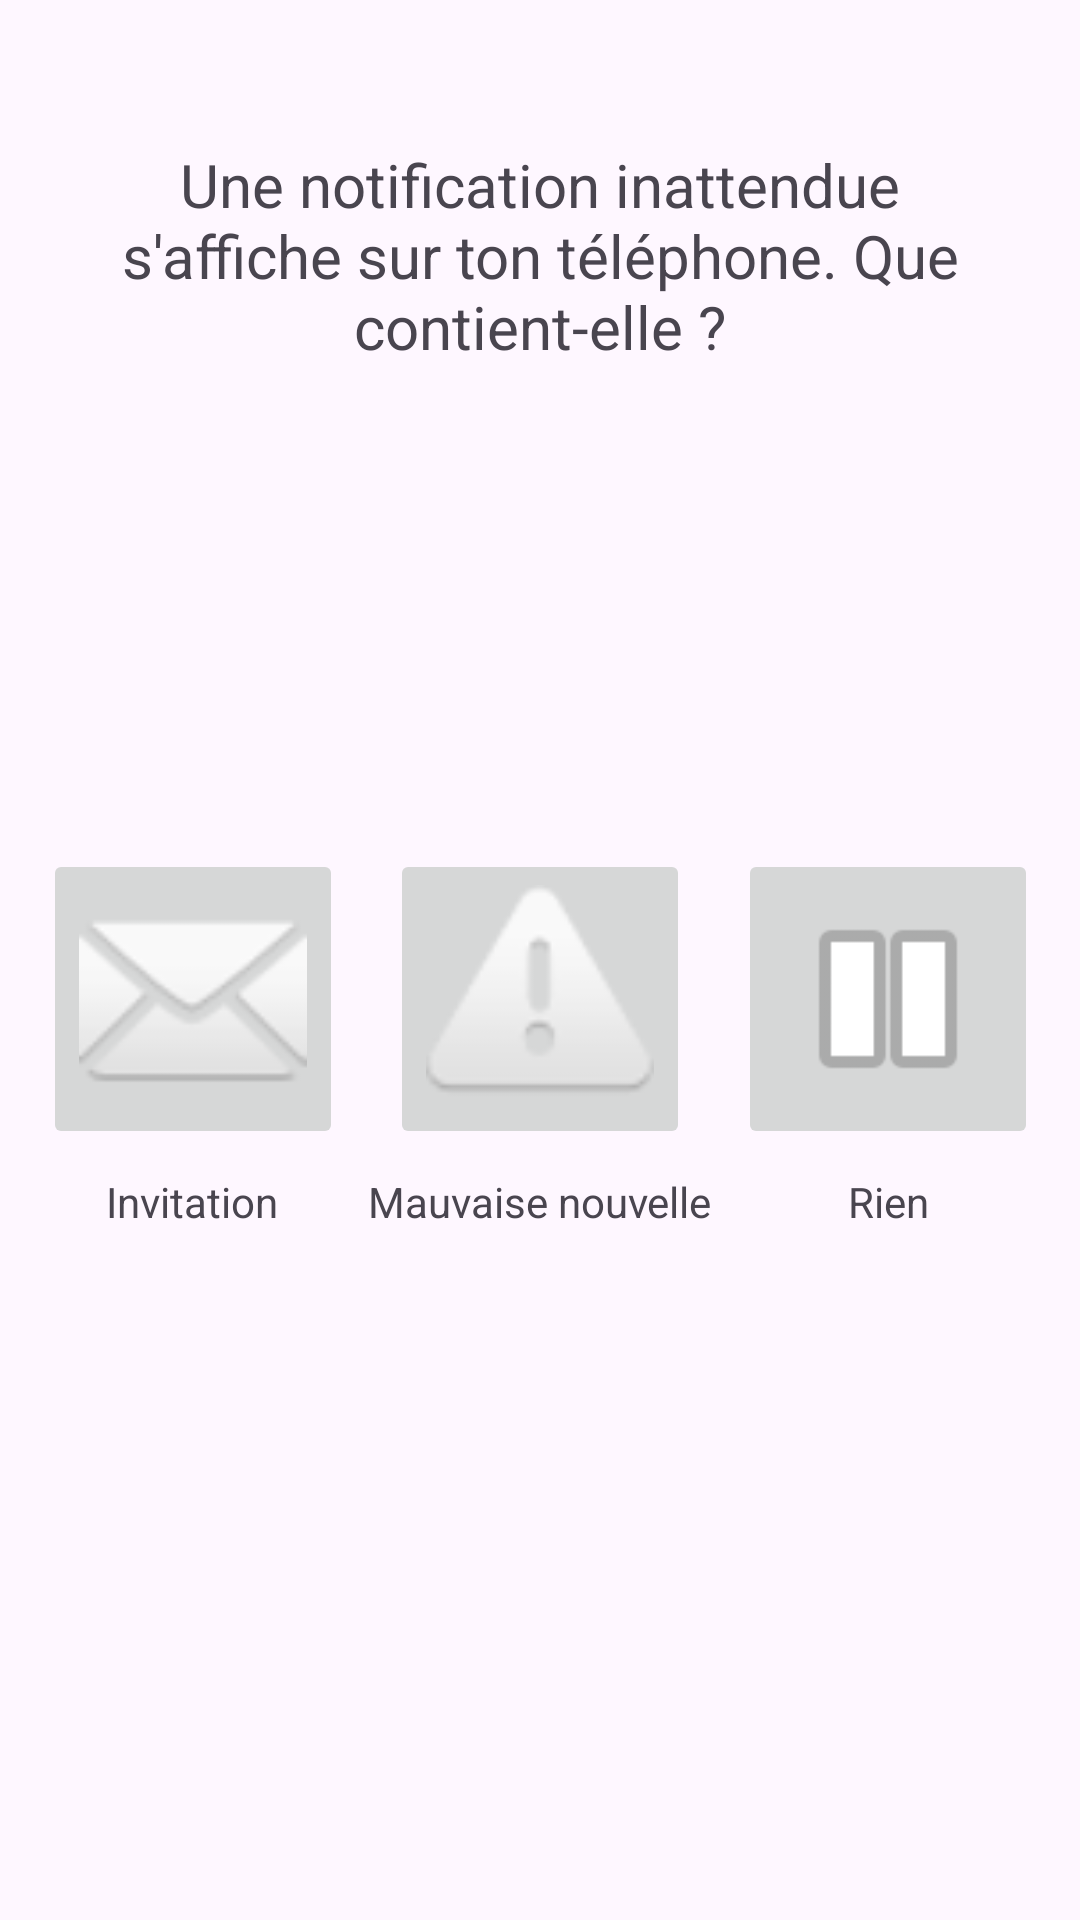

Write the Android layout XML for this screen, with the resource values it uses.
<!-- AndroidManifest.xml: application theme Theme.MrPilestreSimulator -->
<!-- res/layout/activity_scene_notification.xml -->
<?xml version="1.0" encoding="utf-8"?>
<androidx.constraintlayout.widget.ConstraintLayout xmlns:android="http://schemas.android.com/apk/res/android"
    xmlns:app="http://schemas.android.com/apk/res-auto"
    xmlns:tools="http://schemas.android.com/tools"
    android:layout_width="match_parent"
    android:layout_height="match_parent"
    android:padding="16dp"
    tools:context=".SceneNotificationActivity">

    <TextView
        android:id="@+id/tvQuestionNotification"
        android:layout_width="0dp"
        android:layout_height="wrap_content"
        android:layout_marginTop="32dp"
        android:gravity="center"
        android:text="@string/une_notification_inattendue_s_affiche_sur_ton_t_l_phone_que_contient_elle"
        android:textSize="20sp"
        app:layout_constraintEnd_toEndOf="parent"
        app:layout_constraintStart_toStartOf="parent"
        app:layout_constraintTop_toTopOf="parent" />

    <ImageButton
        android:id="@+id/btnInvitation"
        android:layout_width="100dp"
        android:layout_height="100dp"
        android:contentDescription="@string/invitation"
        android:scaleType="fitCenter"
        app:layout_constraintBottom_toBottomOf="parent"
        app:layout_constraintEnd_toStartOf="@+id/btnMauvaiseNouvelle"
        app:layout_constraintHorizontal_chainStyle="packed"
        app:layout_constraintStart_toStartOf="parent"
        app:layout_constraintTop_toBottomOf="@+id/tvQuestionNotification"
        app:layout_constraintVertical_bias="0.4"
        app:srcCompat="@android:drawable/ic_dialog_email"
        tools:ignore="DuplicateSpeakableTextCheck,ImageContrastCheck" />

    <TextView
        android:id="@+id/tvLabelInvitation"
        android:layout_width="wrap_content"
        android:layout_height="wrap_content"
        android:text="Invitation"
        app:layout_constraintTop_toBottomOf="@+id/btnInvitation"
        app:layout_constraintStart_toStartOf="@+id/btnInvitation"
        app:layout_constraintEnd_toEndOf="@+id/btnInvitation"
        android:layout_marginTop="8dp"/>

    <ImageButton
        android:id="@+id/btnMauvaiseNouvelle"
        android:layout_width="100dp"
        android:layout_height="100dp"
        android:layout_marginStart="16dp"
        android:layout_marginEnd="16dp"
        android:contentDescription="@string/mauvaise_nouvelle"
        android:scaleType="fitCenter"
        app:layout_constraintBottom_toBottomOf="@+id/btnInvitation"
        app:layout_constraintEnd_toStartOf="@+id/btnRien"
        app:layout_constraintStart_toEndOf="@+id/btnInvitation"
        app:layout_constraintTop_toTopOf="@+id/btnInvitation"
        app:srcCompat="@android:drawable/ic_dialog_alert"
        tools:ignore="DuplicateSpeakableTextCheck,ImageContrastCheck" />

    <TextView
        android:id="@+id/tvLabelMauvaiseNouvelle"
        android:layout_width="wrap_content"
        android:layout_height="wrap_content"
        android:text="Mauvaise nouvelle"
        app:layout_constraintTop_toBottomOf="@+id/btnMauvaiseNouvelle"
        app:layout_constraintStart_toStartOf="@+id/btnMauvaiseNouvelle"
        app:layout_constraintEnd_toEndOf="@+id/btnMauvaiseNouvelle"
        android:layout_marginTop="8dp"/>

    <ImageButton
        android:id="@+id/btnRien"
        android:layout_width="100dp"
        android:layout_height="100dp"
        android:contentDescription="@string/rien"
        android:scaleType="fitCenter"
        app:layout_constraintBottom_toBottomOf="@+id/btnInvitation"
        app:layout_constraintEnd_toEndOf="parent"
        app:layout_constraintStart_toEndOf="@+id/btnMauvaiseNouvelle"
        app:layout_constraintTop_toTopOf="@+id/btnInvitation"
        app:srcCompat="@android:drawable/ic_media_pause"
        tools:ignore="DuplicateSpeakableTextCheck,ImageContrastCheck" />

    <TextView
        android:id="@+id/tvLabelRien"
        android:layout_width="wrap_content"
        android:layout_height="wrap_content"
        android:text="Rien"
        app:layout_constraintTop_toBottomOf="@+id/btnRien"
        app:layout_constraintStart_toStartOf="@+id/btnRien"
        app:layout_constraintEnd_toEndOf="@+id/btnRien"
        android:layout_marginTop="8dp"/>

</androidx.constraintlayout.widget.ConstraintLayout>
<!-- resources referenced by this layout -->
<resources>
  <string name="invitation" translatable="false">Invitation</string>
  <string name="mauvaise_nouvelle" translatable="false">Mauvaise nouvelle</string>
  <string name="rien" translatable="false">Rien</string>
  <string name="une_notification_inattendue_s_affiche_sur_ton_t_l_phone_que_contient_elle" translatable="false">Une notification inattendue s\'affiche sur ton téléphone. Que contient-elle ?</string>
  <style name="Theme.MrPilestreSimulator" parent="Base.Theme.MrPilestreSimulator" />
  <style name="Base.Theme.MrPilestreSimulator" parent="Theme.Material3.DayNight.NoActionBar">
          
          
      </style>
</resources>
